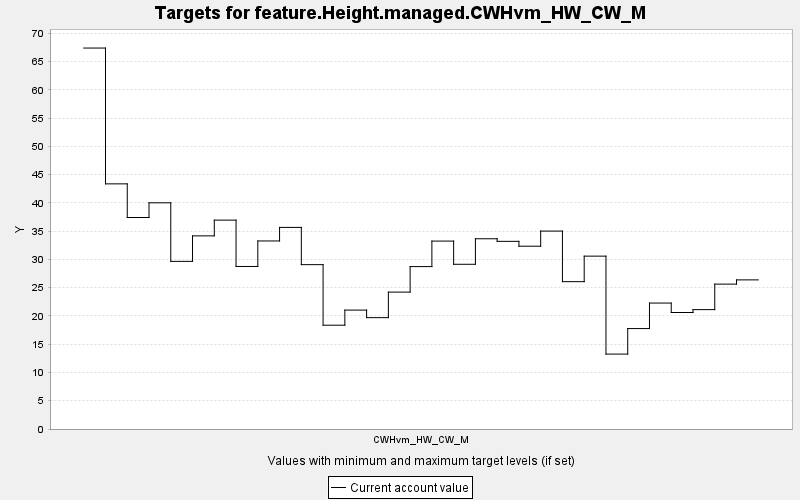

The file beside this chart, header and first rows:
TARGET, PERIOD, YEAR, PERIODWIDTH, MINIMUM, MAXIMUM, MINWEIGHT, MAXWEIGHT, CURRENT, SUMMARY
feature.Height.managed.CWHvm_HW_CW_M, 0, 0, 10.0, 0.0, 10000, 1.0, 1.0, 67.37, 0.0
feature.Height.managed.CWHvm_HW_CW_M, 1, 10, 10.0, 0.0, 10000, 1.0, 1.0, 43.35, 0.0
feature.Height.managed.CWHvm_HW_CW_M, 2, 20, 10.0, 0.0, 10000, 1.0, 1.0, 37.4, 0.0
feature.Height.managed.CWHvm_HW_CW_M, 3, 30, 10.0, 0.0, 10000, 1.0, 1.0, 40, 0.0
feature.Height.managed.CWHvm_HW_CW_M, 4, 40, 10.0, 0.0, 10000, 1.0, 1.0, 29.64, 0.0
feature.Height.managed.CWHvm_HW_CW_M, 5, 50, 10.0, 0.0, 10000, 1.0, 1.0, 34.16, 0.0
feature.Height.managed.CWHvm_HW_CW_M, 6, 60, 10.0, 0.0, 10000, 1.0, 1.0, 36.94, 0.0
feature.Height.managed.CWHvm_HW_CW_M, 7, 70, 10.0, 0.0, 10000, 1.0, 1.0, 28.74, 0.0
feature.Height.managed.CWHvm_HW_CW_M, 8, 80, 10.0, 0.0, 10000, 1.0, 1.0, 33.26, 0.0
feature.Height.managed.CWHvm_HW_CW_M, 9, 90, 10.0, 0.0, 10000, 1.0, 1.0, 35.65, 0.0
feature.Height.managed.CWHvm_HW_CW_M, 10, 100, 10.0, 0.0, 10000, 1.0, 1.0, 29.07, 0.0
feature.Height.managed.CWHvm_HW_CW_M, 11, 110, 10.0, 0.0, 10000, 1.0, 1.0, 18.36, 0.0
feature.Height.managed.CWHvm_HW_CW_M, 12, 120, 10.0, 0.0, 10000, 1.0, 1.0, 21.03, 0.0
feature.Height.managed.CWHvm_HW_CW_M, 13, 130, 10.0, 0.0, 10000, 1.0, 1.0, 19.69, 0.0
feature.Height.managed.CWHvm_HW_CW_M, 14, 140, 10.0, 0.0, 10000, 1.0, 1.0, 24.21, 0.0
feature.Height.managed.CWHvm_HW_CW_M, 15, 150, 10.0, 0.0, 10000, 1.0, 1.0, 28.72, 0.0
feature.Height.managed.CWHvm_HW_CW_M, 16, 160, 10.0, 0.0, 10000, 1.0, 1.0, 33.23, 0.0
feature.Height.managed.CWHvm_HW_CW_M, 17, 170, 10.0, 0.0, 10000, 1.0, 1.0, 29.13, 0.0
feature.Height.managed.CWHvm_HW_CW_M, 18, 180, 10.0, 0.0, 10000, 1.0, 1.0, 33.64, 0.0
feature.Height.managed.CWHvm_HW_CW_M, 19, 190, 10.0, 0.0, 10000, 1.0, 1.0, 33.19, 0.0
feature.Height.managed.CWHvm_HW_CW_M, 20, 200, 10.0, 0.0, 10000, 1.0, 1.0, 32.33, 0.0
feature.Height.managed.CWHvm_HW_CW_M, 21, 210, 10.0, 0.0, 10000, 1.0, 1.0, 35, 0.0
feature.Height.managed.CWHvm_HW_CW_M, 22, 220, 10.0, 0.0, 10000, 1.0, 1.0, 26.06, 0.0
feature.Height.managed.CWHvm_HW_CW_M, 23, 230, 10.0, 0.0, 10000, 1.0, 1.0, 30.57, 0.0
feature.Height.managed.CWHvm_HW_CW_M, 24, 240, 10.0, 0.0, 10000, 1.0, 1.0, 13.25, 0.0
feature.Height.managed.CWHvm_HW_CW_M, 25, 250, 10.0, 0.0, 10000, 1.0, 1.0, 17.76, 0.0
feature.Height.managed.CWHvm_HW_CW_M, 26, 260, 10.0, 0.0, 10000, 1.0, 1.0, 22.27, 0.0
feature.Height.managed.CWHvm_HW_CW_M, 27, 270, 10.0, 0.0, 10000, 1.0, 1.0, 20.6, 0.0
feature.Height.managed.CWHvm_HW_CW_M, 28, 280, 10.0, 0.0, 10000, 1.0, 1.0, 21.11, 0.0
feature.Height.managed.CWHvm_HW_CW_M, 29, 290, 10.0, 0.0, 10000, 1.0, 1.0, 25.62, 0.0
feature.Height.managed.CWHvm_HW_CW_M, 30, 300, 10.0, 0.0, 10000, 1.0, 1.0, 26.37, 0.0
